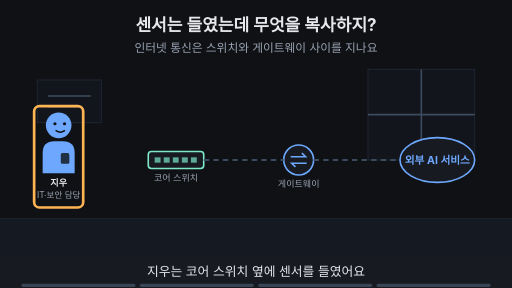
t = 0.00 s
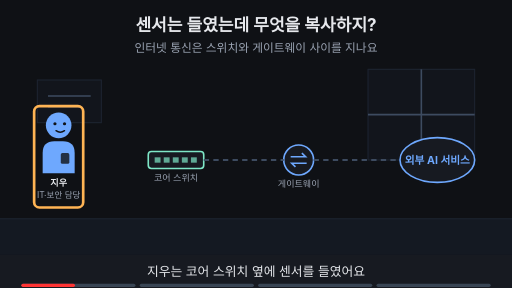
t = 1.88 s
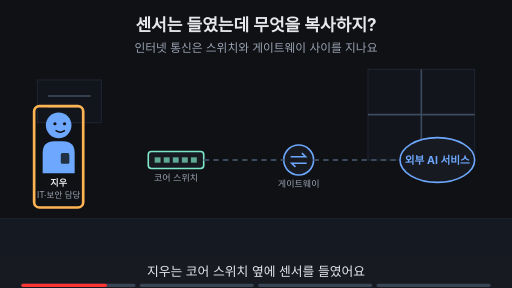
t = 3.00 s
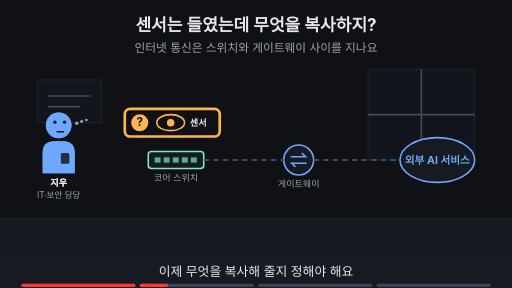
t = 5.00 s
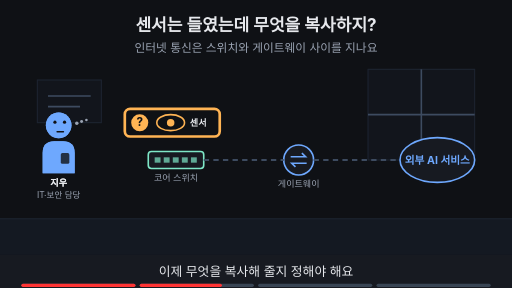
t = 6.88 s
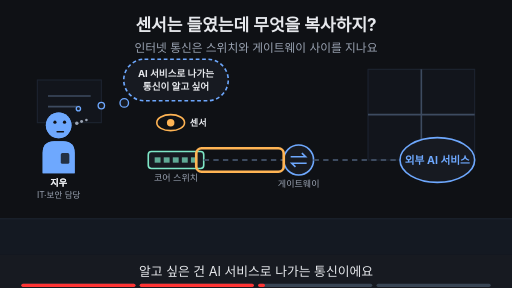
t = 8.24 s

The animated SVG that drew these frames (rendered in a browser with its animation timeline set to each time). Animation: 16 SMIL elements (animate=16); frames cover the first 8.24 s, repeats indefinitely.

<svg xmlns="http://www.w3.org/2000/svg" viewBox="0 0 960 540" width="960" height="540" font-family="-apple-system,'Apple SD Gothic Neo','Segoe UI',sans-serif">
<title>센서는 들였는데 무엇을 복사하지?</title>
<rect width="960" height="540" fill="#0f1115"/>
<text x="480" y="58" text-anchor="middle" font-size="32" font-weight="700" fill="#e6e8ec">센서는 들였는데 무엇을 복사하지?</text>
<text x="480" y="98" text-anchor="middle" font-size="22" fill="#9aa3b2">인터넷 통신은 스위치와 게이트웨이 사이를 지나요</text>
<rect x="0" y="410" width="960" height="68" fill="#141922"/><line x1="0" y1="410" x2="960" y2="410" stroke="#1d2431" stroke-width="2"/><rect x="690" y="130" width="200" height="170" fill="#12151c" stroke="#1d2431" stroke-width="2"/><line x1="790" y1="130" x2="790" y2="300" stroke="#3d4b60" stroke-width="3"/><line x1="690" y1="215" x2="890" y2="215" stroke="#3d4b60" stroke-width="3"/><rect x="70" y="150" width="120" height="80" fill="#12151c" stroke="#1d2431" stroke-width="2"/><line x1="90" y1="180" x2="170" y2="180" stroke="#3d4b60" stroke-width="3"/><line x1="90" y1="200" x2="150" y2="200" stroke="#3d4b60" stroke-width="3"/><g transform="translate(110,235) scale(1.0,1.0)"><path d="M-30 90 V52 Q-30 30 -8 30 H8 Q30 30 30 52 V90 Z" fill="#6ea8fe"/><rect x="4" y="52" width="16" height="20" rx="3" fill="#0f1115" fill-opacity="0.8"/><circle r="24" fill="#6ea8fe"/><circle cx="-7" cy="-3" r="3" fill="#0f1115"/><circle cx="11" cy="-3" r="3" fill="#0f1115"/><path d="M-5 10 Q3 16 11 10" fill="none" stroke="#0f1115" stroke-width="2.6" stroke-linecap="round"/></g><text x="110" y="349.0" text-anchor="middle" font-size="17" font-weight="700" fill="#e6e8ec">지우</text><text x="110" y="371.0" text-anchor="middle" font-size="16" fill="#9aa3b2">IT·보안 담당</text><g opacity="0"><animate attributeName="opacity" values="0;0;1;1" keyTimes="0;0.250;0.265;1" dur="16s" repeatCount="indefinite"/><g transform="translate(110,235) scale(1.0,1.0)"><path d="M-30 90 V52 Q-30 30 -8 30 H8 Q30 30 30 52 V90 Z" fill="#6ea8fe"/><rect x="4" y="52" width="16" height="20" rx="3" fill="#0f1115" fill-opacity="0.8"/><circle r="24" fill="#6ea8fe"/><circle cx="-7" cy="-6" r="3" fill="#0f1115"/><circle cx="11" cy="-6" r="3" fill="#0f1115"/><path d="M-3 12 H9" fill="none" stroke="#0f1115" stroke-width="2.6" stroke-linecap="round"/><circle cx="34" cy="-4" r="3.2" fill="#9aa3b2"/><circle cx="43" cy="-7" r="2.8000000000000003" fill="#9aa3b2"/><circle cx="52" cy="-10" r="2.4000000000000004" fill="#9aa3b2"/></g><text x="110" y="349.0" text-anchor="middle" font-size="17" font-weight="700" fill="#e6e8ec">지우</text></g><g opacity="1"><animate attributeName="opacity" values="1;1;0;0" keyTimes="0;0.235;0.250;1" dur="16s" repeatCount="indefinite"/><rect x="64" y="199" width="92" height="190" rx="10" fill="none" stroke="#ffb454" stroke-width="5"/></g><rect x="278" y="284" width="104" height="32" rx="6" fill="#171a21" stroke="#7ee7c7" stroke-width="3"/><rect x="290" y="295" width="11" height="10" fill="#7ee7c7" fill-opacity="0.7"/><rect x="307" y="295" width="11" height="10" fill="#7ee7c7" fill-opacity="0.7"/><rect x="324" y="295" width="11" height="10" fill="#7ee7c7" fill-opacity="0.7"/><rect x="341" y="295" width="11" height="10" fill="#7ee7c7" fill-opacity="0.7"/><rect x="358" y="295" width="11" height="10" fill="#7ee7c7" fill-opacity="0.7"/><text x="330" y="340" text-anchor="middle" font-size="17" fill="#9aa3b2">코어 스위치</text><circle cx="560" cy="300" r="28" fill="#171a21" stroke="#6ea8fe" stroke-width="3"/><path d="M545 294 h28 l-7 -7 M575 306 h-28 l7 7" fill="none" stroke="#6ea8fe" stroke-width="3"/><text x="560" y="350" text-anchor="middle" font-size="17" fill="#9aa3b2">게이트웨이</text><ellipse cx="820" cy="300" rx="70" ry="42" fill="#171a21" stroke="#6ea8fe" stroke-width="3"/><text x="820" y="307" text-anchor="middle" font-size="20" font-weight="700" fill="#6ea8fe">외부 AI 서비스</text><line x1="382" y1="300" x2="532" y2="300" stroke="#3d4b60" stroke-width="4" stroke-dasharray="10 8"/><line x1="588" y1="300" x2="750" y2="300" stroke="#3d4b60" stroke-width="4" stroke-dasharray="10 8"/><g opacity="0"><animate attributeName="opacity" values="0;0;1;1;0;0" keyTimes="0;0.250;0.265;0.485;0.500;1" dur="16s" repeatCount="indefinite"/><ellipse cx="320" cy="230" rx="26" ry="15" fill="#0f1115" stroke="#ffb454" stroke-width="3"/><circle cx="320" cy="230" r="7" fill="#ffb454"/><text x="356" y="237" text-anchor="start" font-size="17" font-weight="700" fill="#e6e8ec">센서</text><circle cx="262" cy="230" r="16" fill="#ffb454"/><text x="262" y="237" text-anchor="middle" font-size="22" font-weight="700" fill="#0f1115">?</text></g><g opacity="0"><animate attributeName="opacity" values="0;0;1;1;0;0" keyTimes="0;0.250;0.265;0.485;0.500;1" dur="16s" repeatCount="indefinite"/><rect x="234" y="204" width="178" height="52" rx="10" fill="none" stroke="#ffb454" stroke-width="5"/></g><g opacity="0"><animate attributeName="opacity" values="0;0;1;1;0;0" keyTimes="0;0.500;0.515;0.735;0.750;1" dur="16s" repeatCount="indefinite"/><rect x="232" y="111" width="196" height="78" rx="39" fill="#171a21" stroke="#6ea8fe" stroke-width="3" stroke-dasharray="7 5"/><circle cx="233" cy="193" r="8" fill="#171a21" stroke="#6ea8fe" stroke-width="2.5"/><circle cx="190" cy="198" r="6" fill="#171a21" stroke="#6ea8fe" stroke-width="2.5"/><circle cx="147" cy="204" r="4" fill="#171a21" stroke="#6ea8fe" stroke-width="2.5"/><text x="330" y="143.48" text-anchor="middle" font-size="18" font-weight="700" fill="#e6e8ec">AI 서비스로 나가는</text><text x="330" y="169.48" text-anchor="middle" font-size="18" font-weight="700" fill="#e6e8ec">통신이 알고 싶어</text></g><g opacity="0"><animate attributeName="opacity" values="0;0;1;1" keyTimes="0;0.500;0.515;1" dur="16s" repeatCount="indefinite"/><ellipse cx="320" cy="230" rx="26" ry="15" fill="#0f1115" stroke="#ffb454" stroke-width="3"/><circle cx="320" cy="230" r="7" fill="#ffb454"/><text x="356" y="237" text-anchor="start" font-size="17" font-weight="700" fill="#e6e8ec">센서</text></g><g opacity="0"><animate attributeName="opacity" values="0;0;1;1;0;0" keyTimes="0;0.500;0.515;0.735;0.750;1" dur="16s" repeatCount="indefinite"/><rect x="368" y="278" width="164" height="44" rx="10" fill="none" stroke="#ffb454" stroke-width="5"/></g><g opacity="0"><animate attributeName="opacity" values="0;0;1;1" keyTimes="0;0.750;0.765;1" dur="16s" repeatCount="indefinite"/><text x="480" y="402" text-anchor="middle" font-size="16" fill="#9aa3b2">이 Page에서 알아볼 것</text><rect x="321" y="419" width="318" height="38" rx="19" fill="#ffb454" stroke="#ffb454" stroke-width="2"/><text x="480" y="445.92" text-anchor="middle" font-size="22" font-weight="700" fill="#0f1115">복사는 누가, 어떻게 해 줄까?</text></g>
<rect x="0" y="478" width="960" height="62" fill="#171a21"/>
<g opacity="1"><animate attributeName="opacity" values="1;1;0;0" keyTimes="0;0.235;0.250;1" dur="16s" repeatCount="indefinite"/><text x="480" y="518" text-anchor="middle" font-size="24" fill="#e6e8ec">지우는 코어 스위치 옆에 센서를 들였어요</text></g>
<g opacity="0"><animate attributeName="opacity" values="0;0;1;1;0;0" keyTimes="0;0.250;0.265;0.485;0.500;1" dur="16s" repeatCount="indefinite"/><text x="480" y="518" text-anchor="middle" font-size="24" fill="#e6e8ec">이제 무엇을 복사해 줄지 정해야 해요</text></g>
<g opacity="0"><animate attributeName="opacity" values="0;0;1;1;0;0" keyTimes="0;0.500;0.515;0.735;0.750;1" dur="16s" repeatCount="indefinite"/><text x="480" y="518" text-anchor="middle" font-size="24" fill="#e6e8ec">알고 싶은 건 AI 서비스로 나가는 통신이에요</text></g>
<g opacity="0"><animate attributeName="opacity" values="0;0;1;1" keyTimes="0;0.750;0.765;1" dur="16s" repeatCount="indefinite"/><text x="480" y="518" text-anchor="middle" font-size="24" fill="#e6e8ec">이 Page에서 복사 방법을 알아봐요</text></g>

<g aria-label="재생 진행 막대" data-stage-count="4"><g class="progress-segment" data-stage="1"><rect x="40" y="532" width="214" height="6" rx="3" fill="#394554"/><rect x="40" y="532" width="0" height="6" rx="3" fill="#ff3434"><animate attributeName="width" values="0;214;214" keyTimes="0;0.250000;1" dur="16s" repeatCount="indefinite"/></rect></g><g class="progress-segment" data-stage="2"><rect x="262" y="532" width="214" height="6" rx="3" fill="#394554"/><rect x="262" y="532" width="0" height="6" rx="3" fill="#ff3434"><animate attributeName="width" values="0;0;214;214" keyTimes="0;0.250000;0.500000;1" dur="16s" repeatCount="indefinite"/></rect></g><g class="progress-segment" data-stage="3"><rect x="484" y="532" width="214" height="6" rx="3" fill="#394554"/><rect x="484" y="532" width="0" height="6" rx="3" fill="#ff3434"><animate attributeName="width" values="0;0;214;214" keyTimes="0;0.500000;0.750000;1" dur="16s" repeatCount="indefinite"/></rect></g><g class="progress-segment" data-stage="4"><rect x="706" y="532" width="214" height="6" rx="3" fill="#394554"/><rect x="706" y="532" width="0" height="6" rx="3" fill="#ff3434"><animate attributeName="width" values="0;0;214" keyTimes="0;0.750000;1" dur="16s" repeatCount="indefinite"/></rect></g></g></svg>
